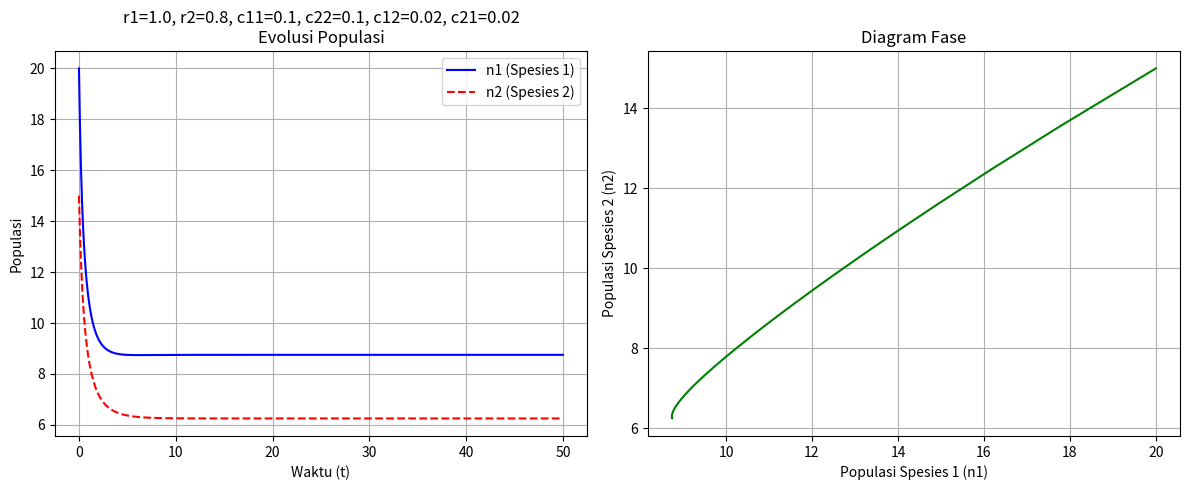
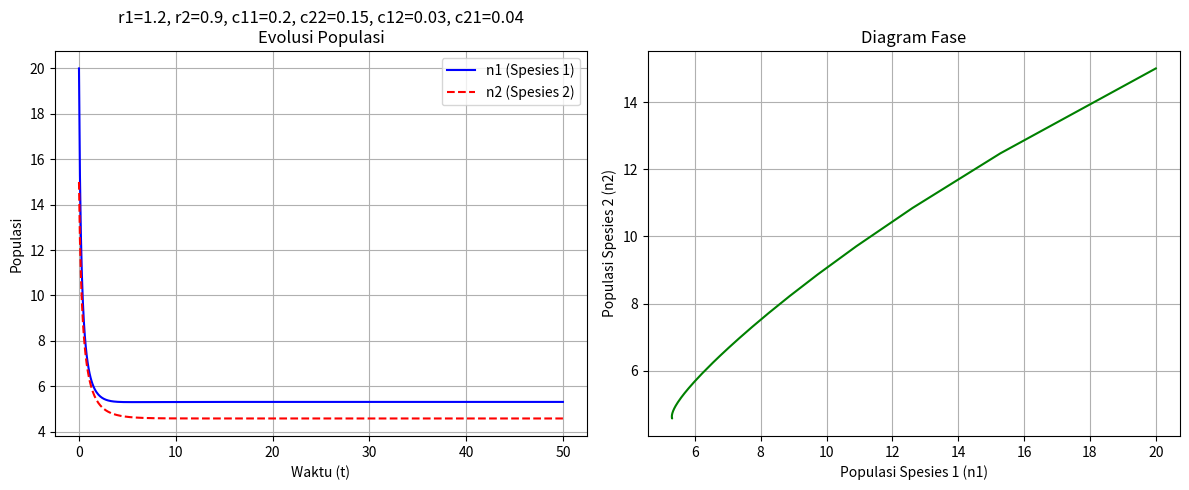

Here is the Python script that generated these plots, in order:
#Competition Model

import numpy as np
import matplotlib.pyplot as plt
from scipy.integrate import odeint

# Parameter sebagai list (panjang list harus sama untuk setiap parameter)
r1_values = [1.0, 1.2]
r2_values = [0.8, 0.9]
c11_values = [0.1, 0.2]
c22_values = [0.1, 0.15]
c12_values = [0.02, 0.03]
c21_values = [0.02, 0.04]

# Fungsi sistem diferensial Lotka-Volterra kompetisi
def competition_model(pop, t, r1, r2, c11, c22, c12, c21):
    n1, n2 = pop
    dn1_dt = r1 * n1 - c11 * n1**2 - c12 * n1 * n2
    dn2_dt = r2 * n2 - c22 * n2**2 - c21 * n2 * n1
    return [dn1_dt, dn2_dt]

# Waktu simulasi
t = np.linspace(0, 50, 500)

# Kondisi awal [n1, n2]
initial_conditions = [20, 15]

# Pastikan semua list parameter memiliki panjang yang sama
num_iterations = len(r1_values)
if not all(len(lst) == num_iterations for lst in [r2_values, c11_values, c22_values, c12_values, c21_values]):
    raise ValueError("Semua list parameter harus memiliki panjang yang sama!")

# Loop untuk setiap set parameter
for i in range(num_iterations):
    # Ambil parameter untuk iterasi ini
    r1 = r1_values[i]
    r2 = r2_values[i]
    c11 = c11_values[i]
    c22 = c22_values[i]
    c12 = c12_values[i]
    c21 = c21_values[i]

    # Solusi ODE untuk parameter saat ini
    solution = odeint(competition_model, initial_conditions, t, args=(r1, r2, c11, c22, c12, c21))
    n1, n2 = solution.T

    # Buat figure dengan 2 subplots sejajar
    fig, axes = plt.subplots(1, 2, figsize=(12, 5))
    
    # Subplot 1: Evolusi populasi
    axes[0].plot(t, n1, 'b-', label="n1 (Spesies 1)")
    axes[0].plot(t, n2, 'r--', label="n2 (Spesies 2)")
    axes[0].set_title(f"r1={r1}, r2={r2}, c11={c11}, c22={c22}, c12={c12}, c21={c21}\nEvolusi Populasi")
    axes[0].set_xlabel("Waktu (t)")
    axes[0].set_ylabel("Populasi")
    axes[0].legend()
    axes[0].grid()

    # Subplot 2: Diagram fase
    axes[1].plot(n1, n2, 'g-')
    axes[1].set_title("Diagram Fase")
    axes[1].set_xlabel("Populasi Spesies 1 (n1)")
    axes[1].set_ylabel("Populasi Spesies 2 (n2)")
    axes[1].grid()

    # Atur layout agar tidak saling tumpang tindih
    plt.tight_layout()

# Tampilkan grafik
plt.show()
